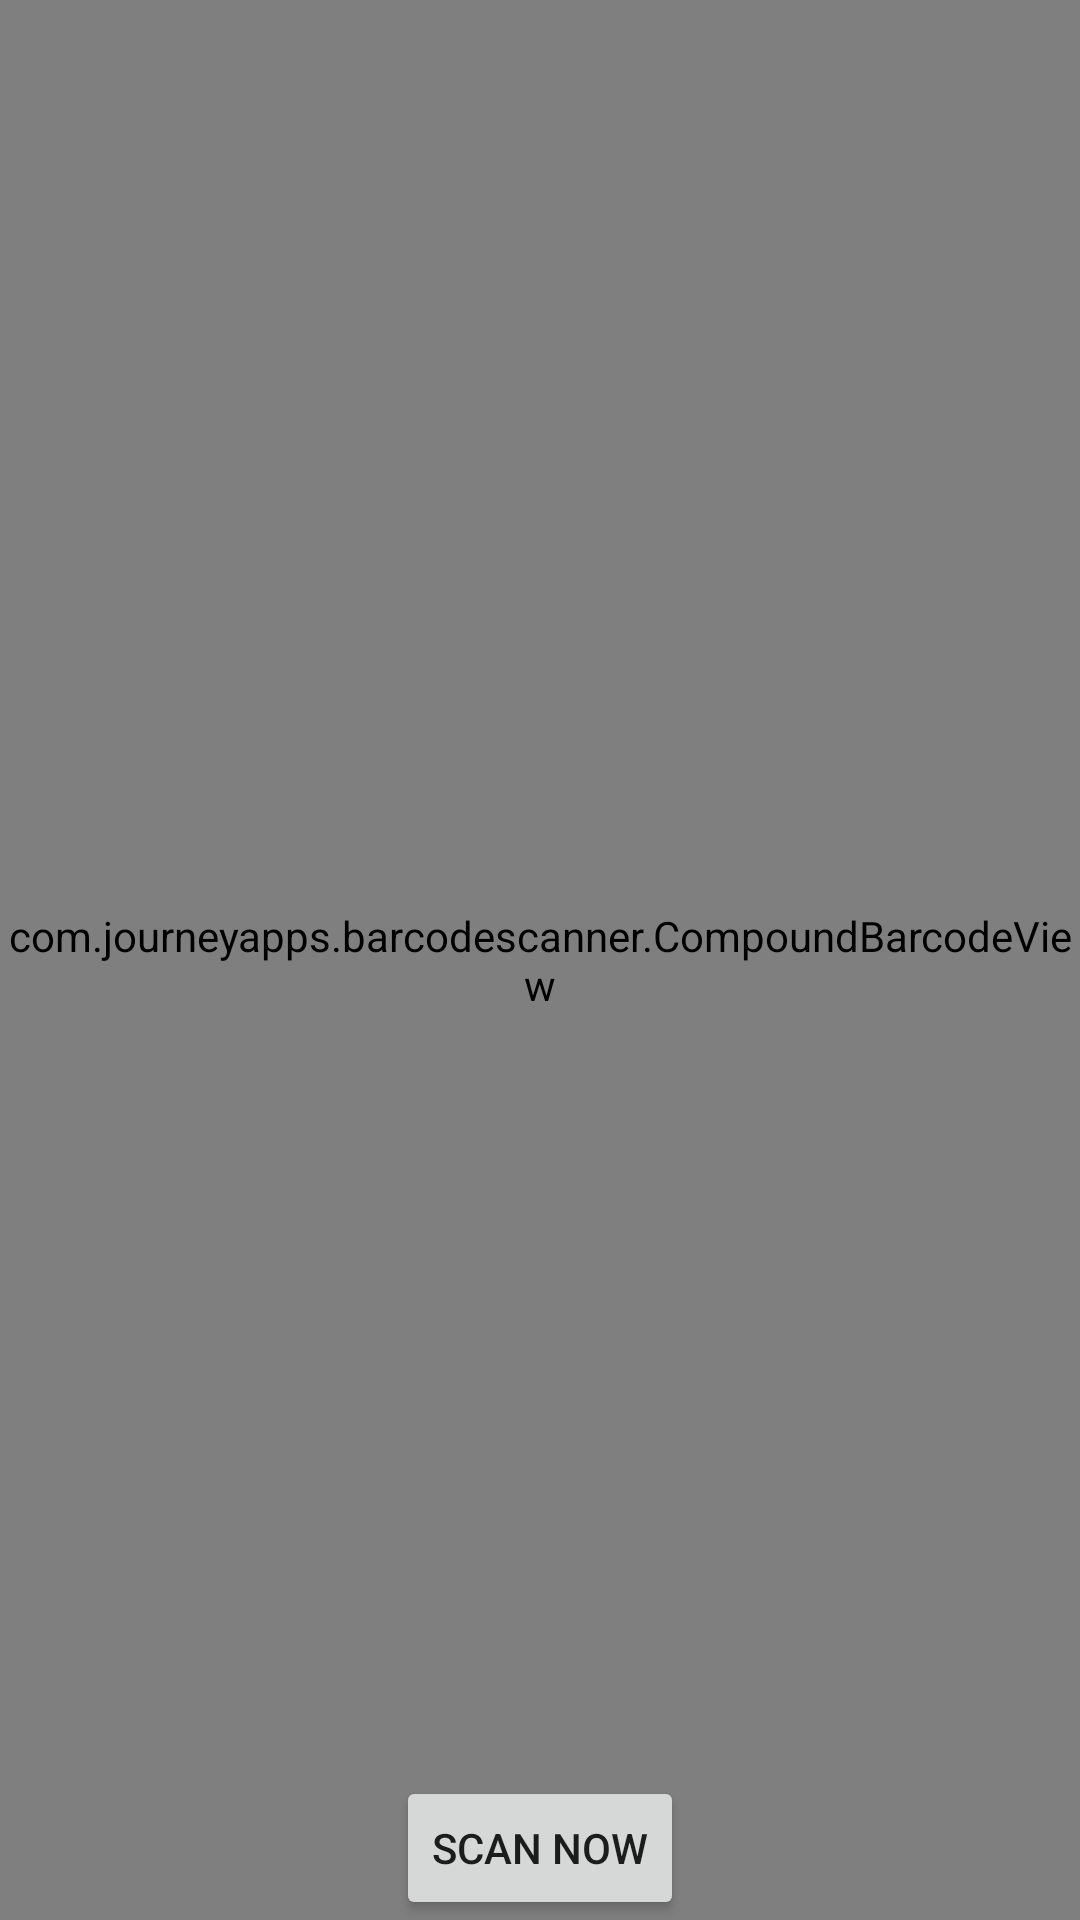

Android layout source for this screen:
<!-- AndroidManifest.xml: application theme Theme.MovieAppEpf -->
<!-- res/layout/fragment_qrcode.xml -->
<androidx.constraintlayout.widget.ConstraintLayout
    xmlns:android="http://schemas.android.com/apk/res/android"
    xmlns:app="http://schemas.android.com/apk/res-auto"
    android:layout_width="match_parent"
    android:layout_height="match_parent">

    <com.journeyapps.barcodescanner.CompoundBarcodeView
        android:id="@+id/cameraPreview"
        android:layout_width="match_parent"
        android:layout_height="match_parent"
        app:layout_constraintBottom_toTopOf="@+id/scanButton"
        app:layout_constraintEnd_toEndOf="parent"
        app:layout_constraintStart_toStartOf="parent"
        app:layout_constraintTop_toTopOf="parent" />

    <Button
        android:id="@+id/scanButton"
        android:layout_width="wrap_content"
        android:layout_height="wrap_content"
        android:text="Scan now"
        app:layout_constraintBottom_toBottomOf="parent"
        app:layout_constraintEnd_toEndOf="parent"
        app:layout_constraintStart_toStartOf="parent" />

</androidx.constraintlayout.widget.ConstraintLayout>
<!-- resources referenced by this layout -->
<resources>
  <style name="Theme.MovieAppEpf" parent="Theme.MaterialComponents.DayNight.DarkActionBar">
          <item name="colorPrimary">@color/bleufonce</item>
          <item name="colorPrimaryVariant">@color/bleufonce</item>
          <item name="colorOnPrimary">@color/white</item>
          <item name="colorSecondary">@color/teal_200</item>
          <item name="colorSecondaryVariant">@color/teal_700</item>
          <item name="colorOnSecondary">@color/black</item>
          <item name="android:statusBarColor">?attr/colorPrimaryVariant</item>
      </style>
  <color name="bleufonce">#95BDFF</color>
  <color name="white">#FFFFFFFF</color>
  <color name="teal_200">#FF03DAC5</color>
  <color name="teal_700">#FF018786</color>
  <color name="black">#FF000000</color>
</resources>
